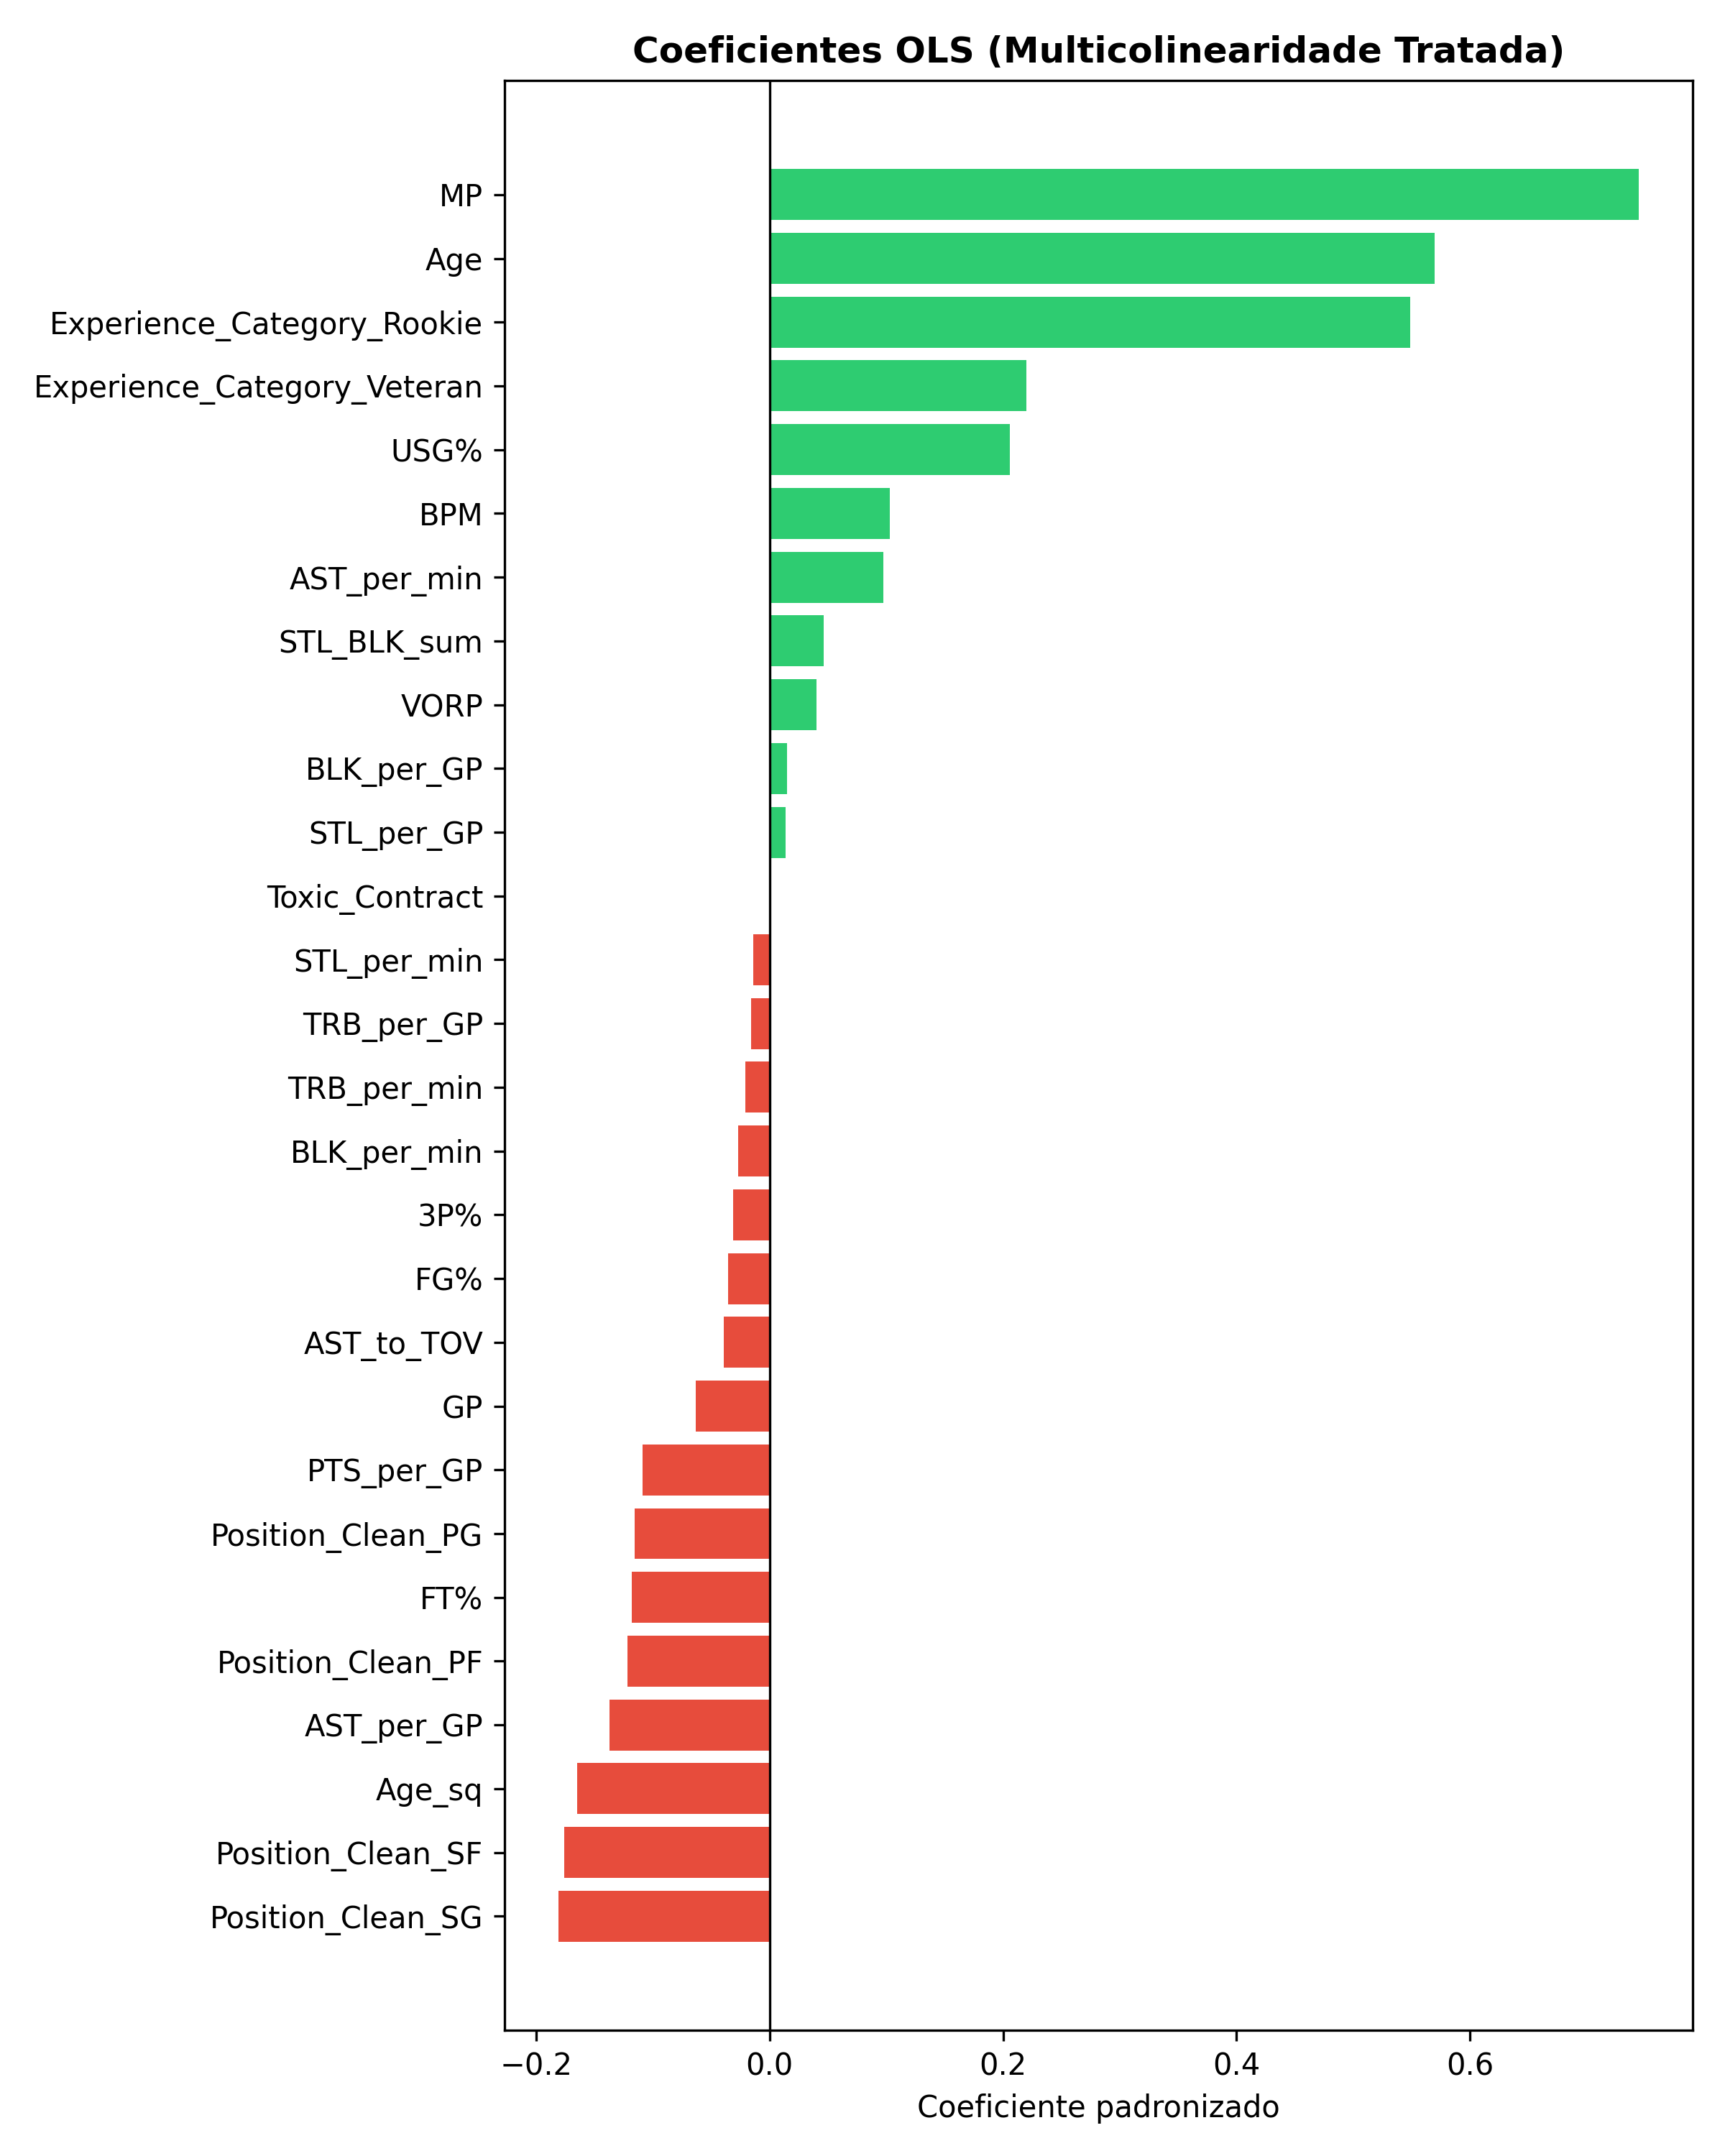

The file beside this chart, header and first rows:
Feature, Coeficiente
MP, 0.7444
Age, 0.5698
Experience_Category_Rookie, 0.5485
Experience_Category_Veteran, 0.2202
USG%, 0.2059
Position_Clean_SG, -0.1809
Position_Clean_SF, -0.1759
Age_sq, -0.1645
AST_per_GP, -0.1367
Position_Clean_PF, -0.1213
FT%, -0.1182
Position_Clean_PG, -0.1153
PTS_per_GP, -0.1084
BPM, 0.1033
AST_per_min, 0.09756
GP, -0.06303
STL_BLK_sum, 0.04622
VORP, 0.04015
AST_to_TOV, -0.0392
FG%, -0.03544
3P%, -0.0314
BLK_per_min, -0.02685
TRB_per_min, -0.02081
TRB_per_GP, -0.01554
BLK_per_GP, 0.01524
STL_per_min, -0.01392
STL_per_GP, 0.01367
Toxic_Contract, 4.163336342344337e-17
